Dataset: Green-Coffee-Bean-Defects-Classification (GitHub, youralfa/Green-Coffee-Bean-Defects-Classification). Classes: broken or chipped or cut, dried cherry pod, floater, foreign matter, full black, full sour, fungus damaged, hull or husk, immature or unripe, parchment or pergamino, partial black, partial sour, severe insect damage, shell, slight insect damage, specialty, withered.

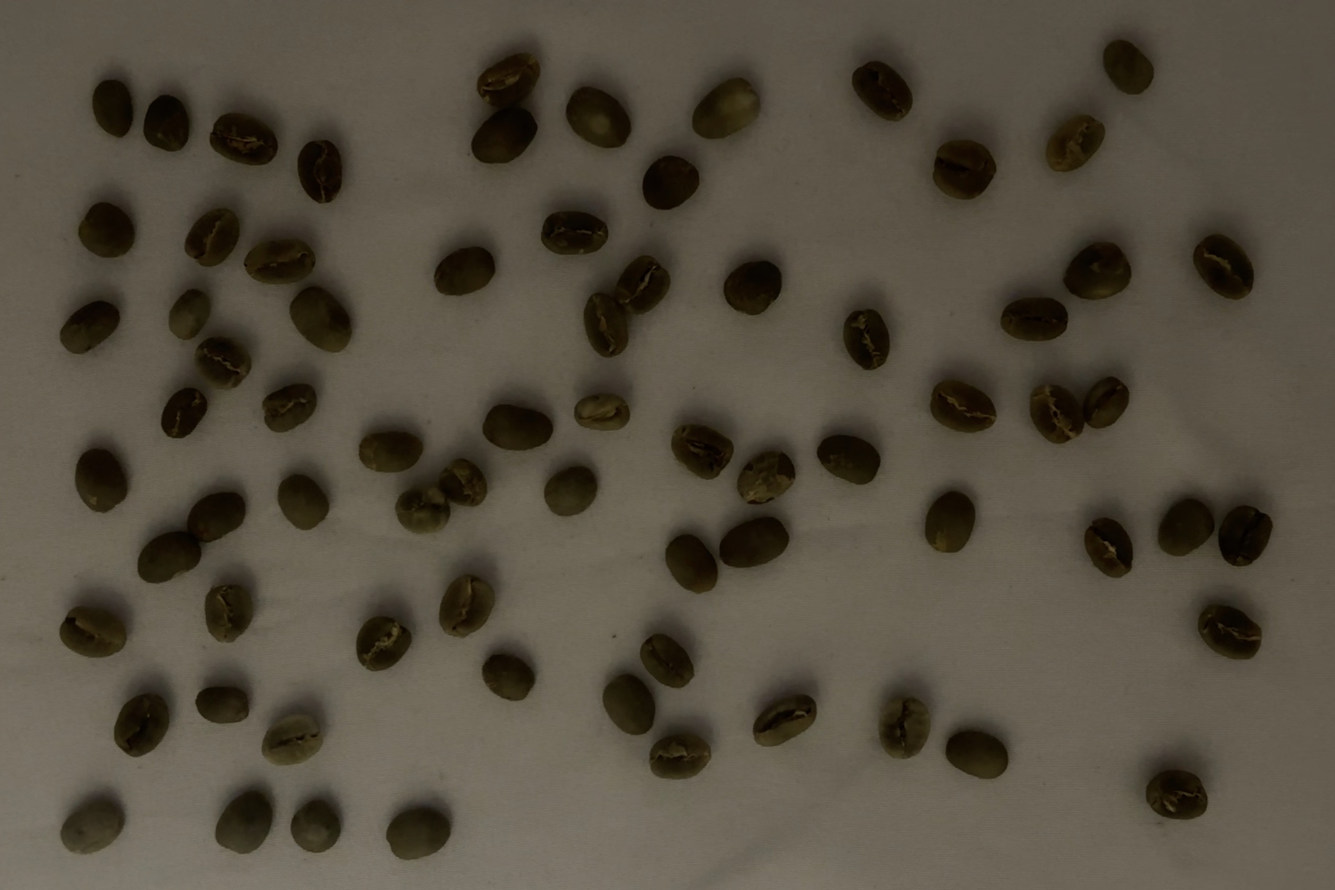
Label: specialty

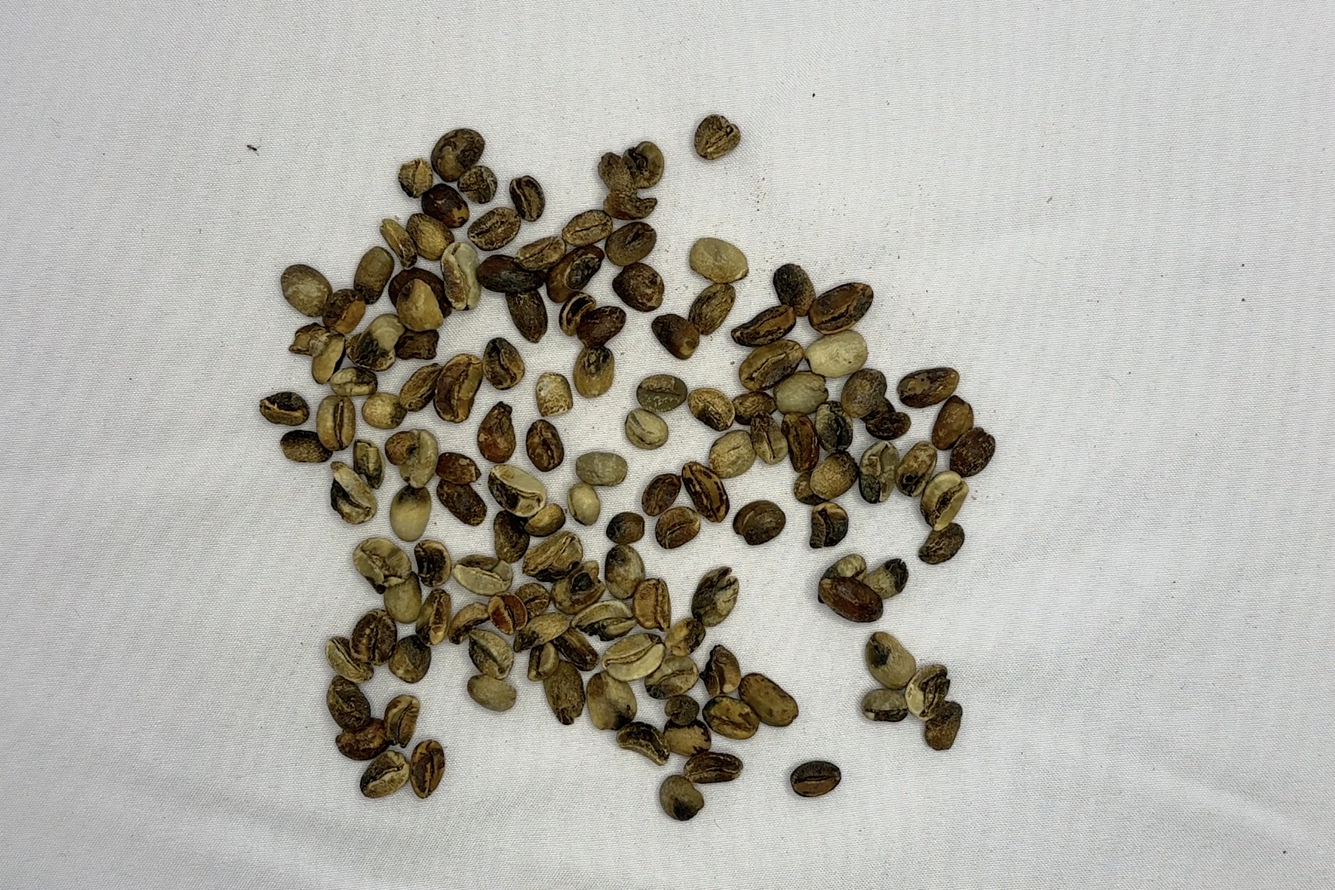
Label: partial black

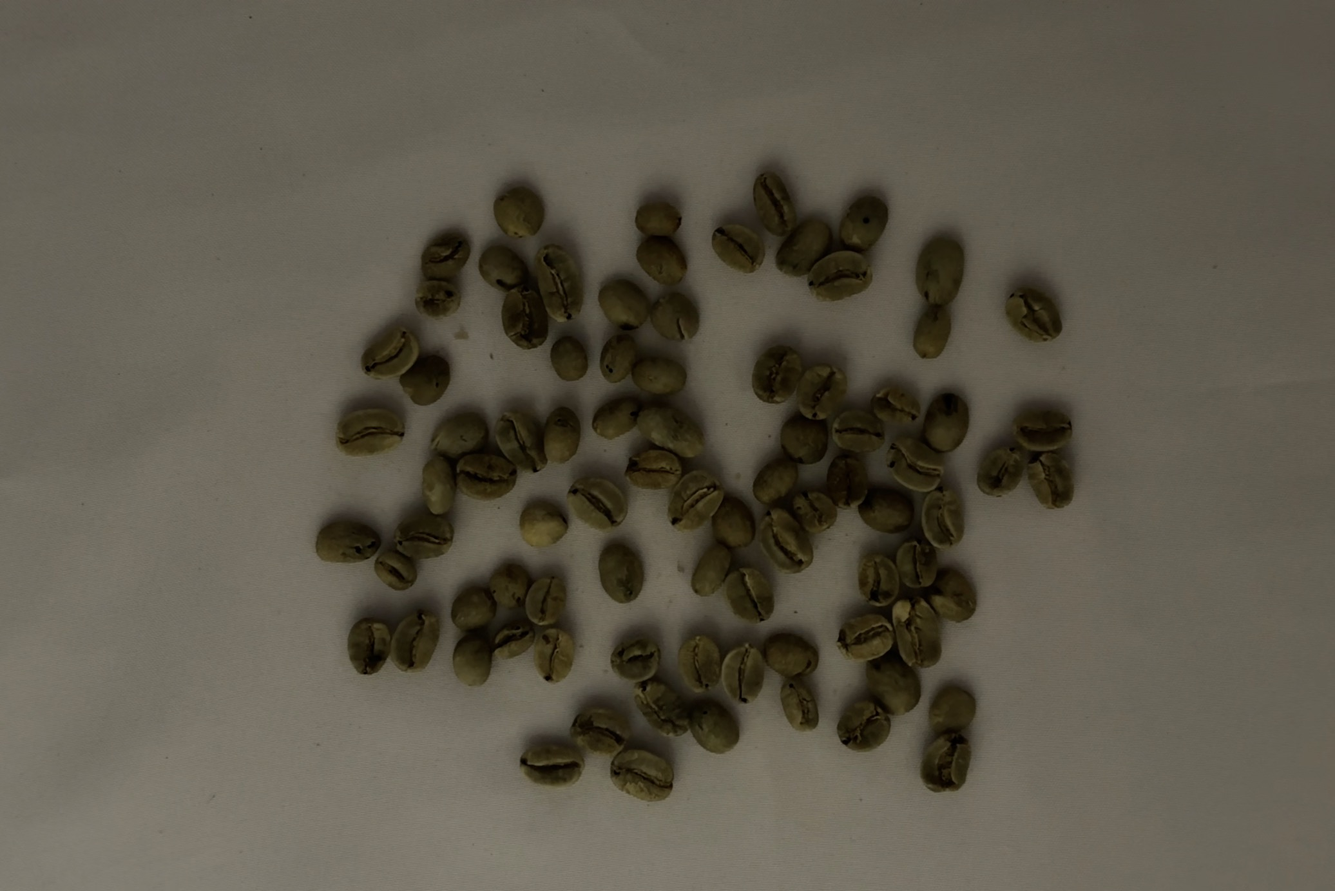
Label: slight insect damage

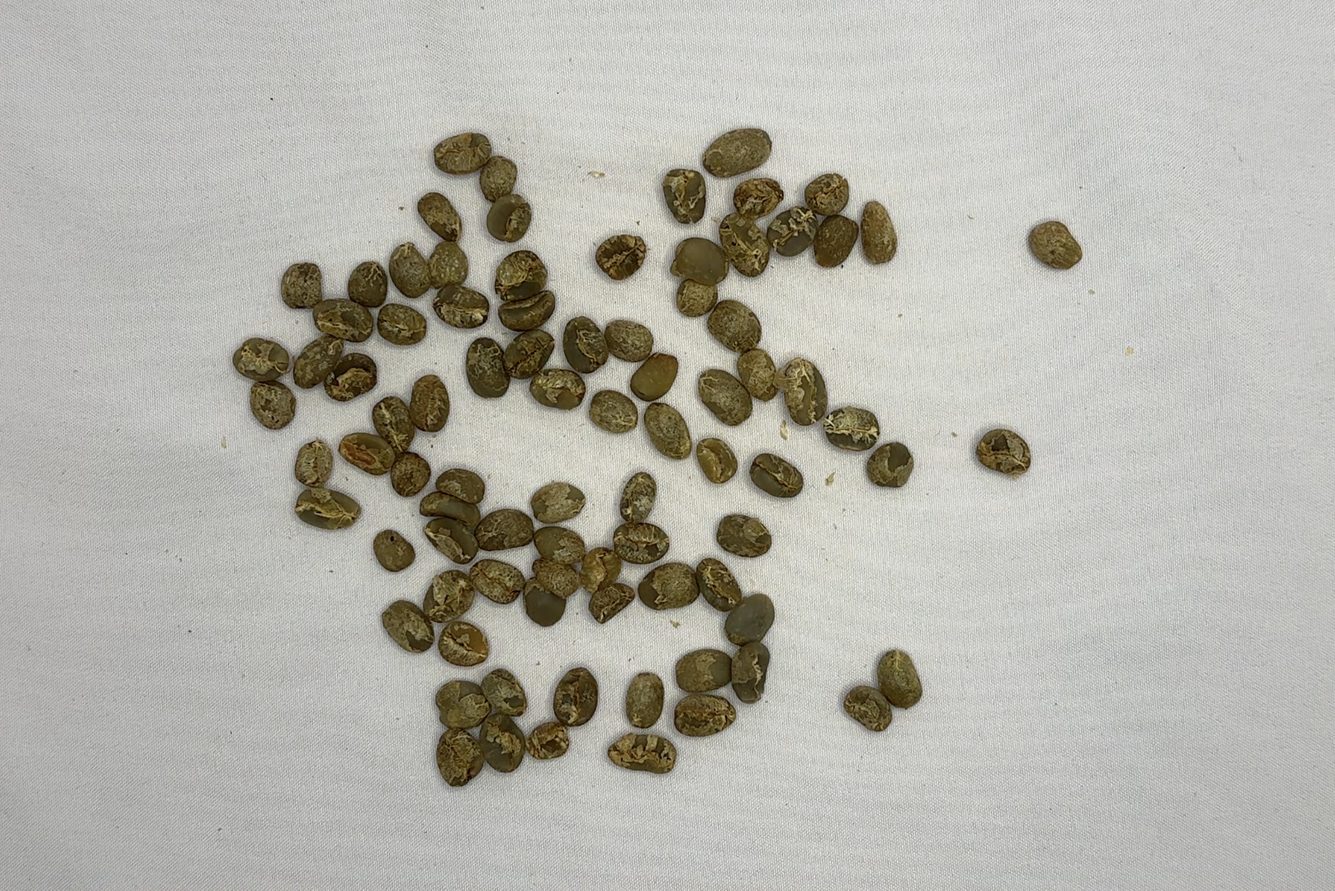
Label: immature or unripe

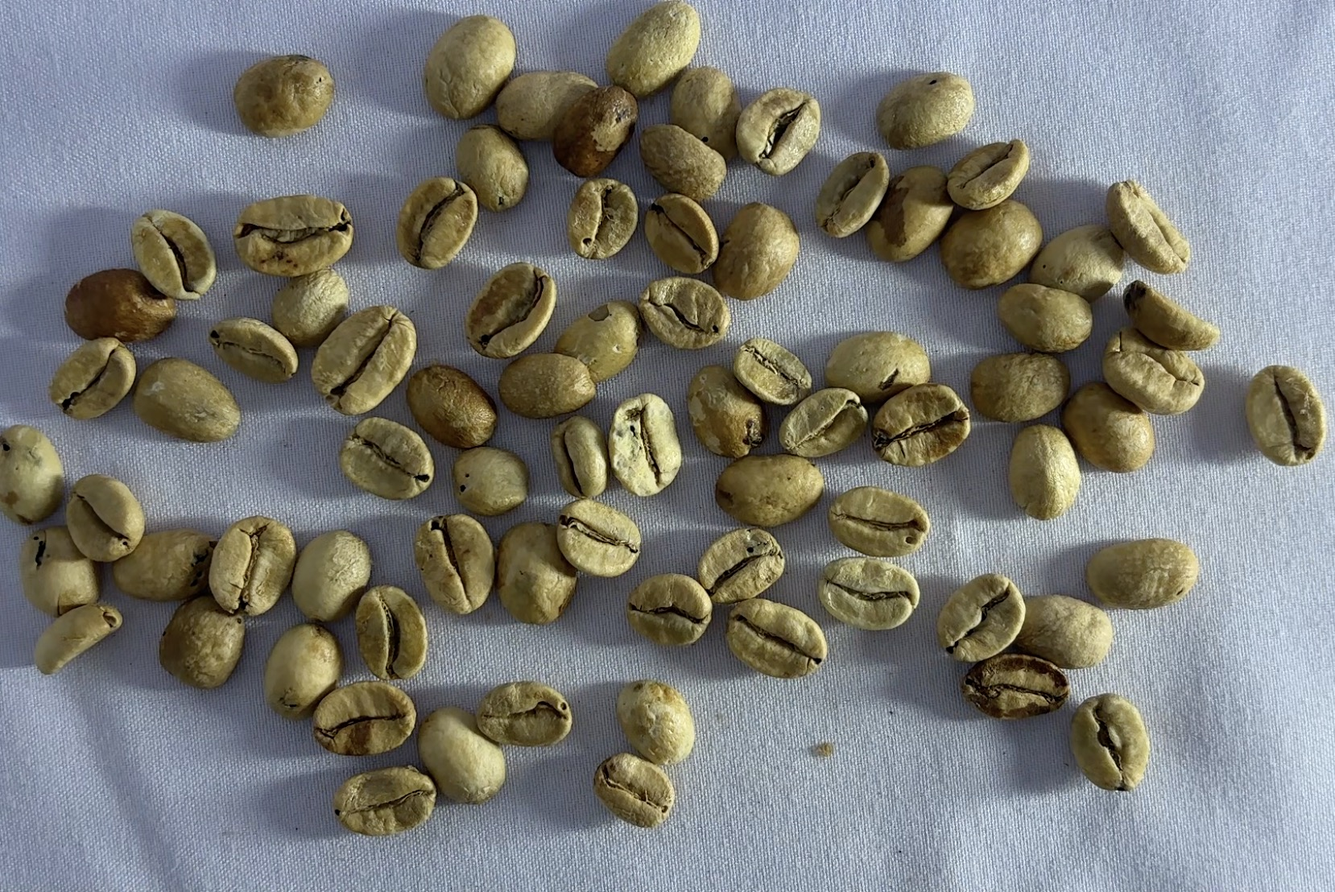
Label: partial sour

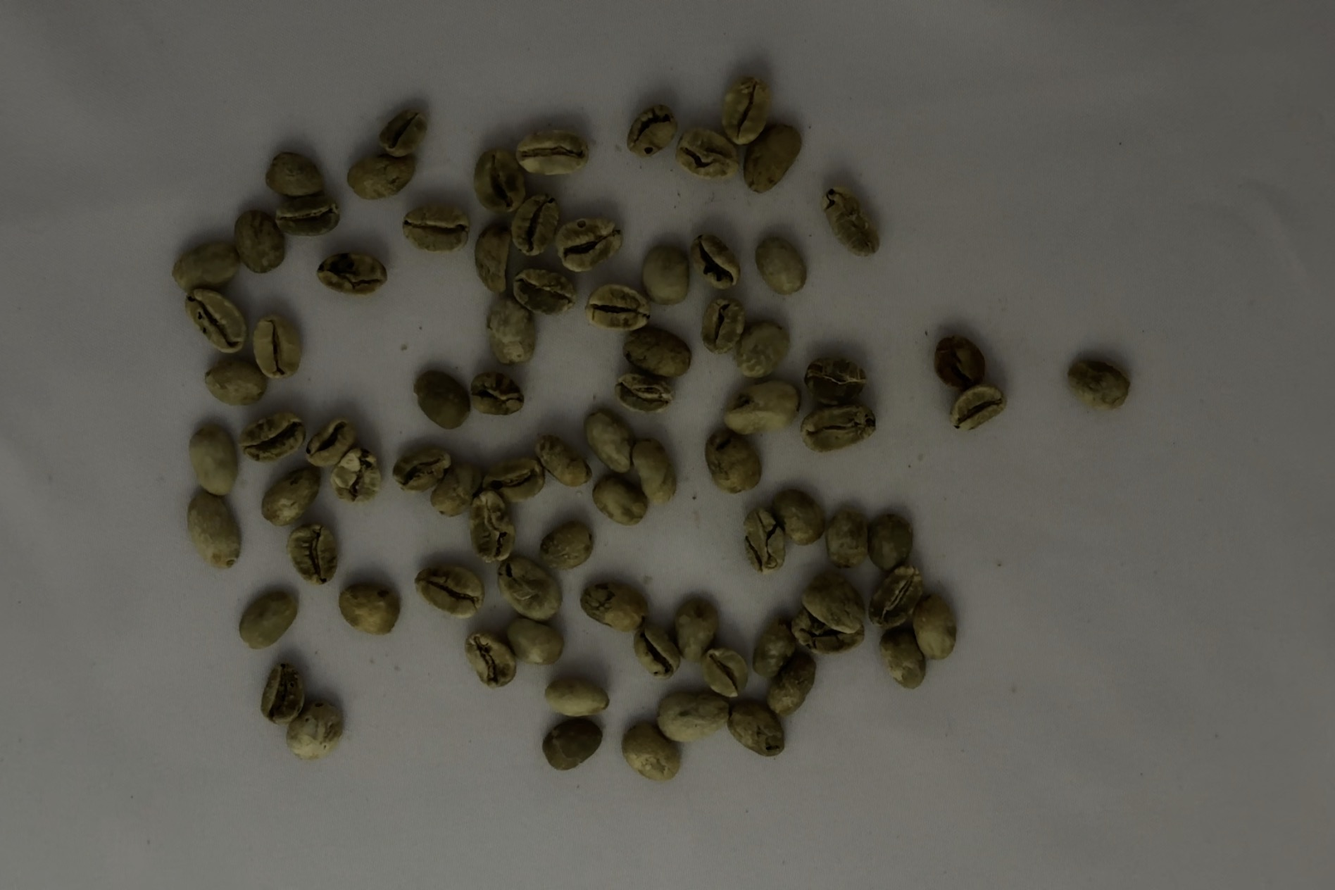
Label: floater
